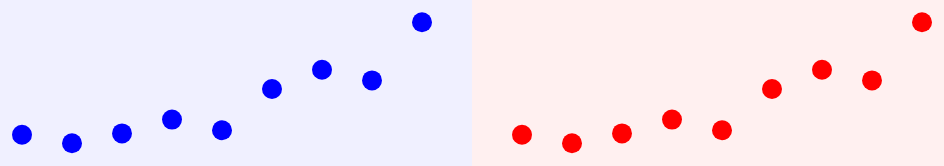
D3 v3 page, settled after 360 driven frames (6 s of simulated time); the page loaded 2 data file(s).


// ── 04_data_loading.js
d3.json('sales_data.json', function(salesData) {
    var canvas = d3.select("body")
                   .append("svg")
                   .attr("width", 500)
                   .attr("height", 300)
				   .attr("style", "background-color: #f0f0ff");
	
    canvas.selectAll("circle")
          .data(salesData)
          .enter()
                .append("circle")
                .attr("cx", function(data, index) { 
					return index * 50 + 50; 
				})
                .attr("cy", function(data, index) { 
					return 300 - (data.sales / 10); 
				})
                .attr("r", 10)
                .attr("fill", "blue");
});

d3.csv('sales_data.csv', function(salesData) {
    var canvas = d3.select("body")
                   .append("svg")
                   .attr("width", 500)
                   .attr("height", 300)
				   .attr("style", "background-color: #fff0f0");

   canvas.selectAll("circle")
          .data(salesData)
          .enter()
                .append("circle")
                .attr("cx", function(data, index) { 
					return index * 50 + 50; 
				})
                .attr("cy", function(data, index) { 
					return 300 - (data.sales / 10); 
				})
                .attr("r", 10)
                .attr("fill", "red");
});

### data: sales_data.json
[
 {
  "year": 2008,
  "sales": 1063
 },
 {
  "year": 2009,
  "sales": 978
 },
 {
  "year": 2010,
  "sales": 1076
 },
 {
  "year": 2011,
  "sales": 1214
 },
 {
  "year": 2012,
  "sales": 1107
 },
 {
  "year": 2013,
  "sales": 1520
 },
 {
  "year": 2014,
  "sales": 1712
 },
 {
  "year": 2015,
  "sales": 1606
 },
 "... 1 more items"
]

### data: sales_data.csv
year, sales
2008, 1063
2009, 978
2010, 1076
2011, 1214
2012, 1107
2013, 1520
2014, 1712
2015, 1606
2016, 2188